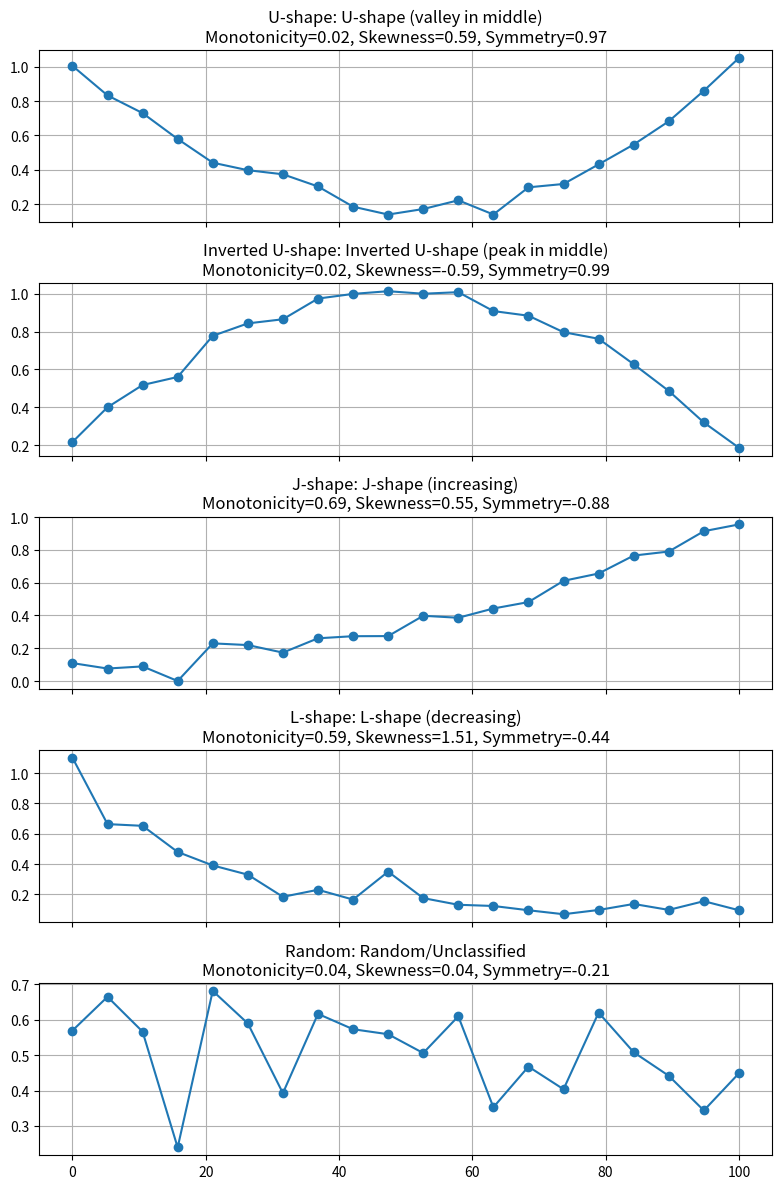

This figure's Python source:
import numpy as np
import matplotlib.pyplot as plt

# --- Metric functions ---

def monotonicity_index(x, y):
    x = np.array(x)
    y = np.array(y)

    idx_sort = np.argsort(x)
    x = x[idx_sort]
    y = y[idx_sort]

    dy = np.diff(y)
    dx = np.diff(x)
    dx[dx == 0] = 1e-8

    slopes = dy / dx
    net_change = y[-1] - y[0]
    total_change = np.sum(np.abs(slopes * dx))

    if total_change == 0:
        return 1.0
    return abs(net_change) / total_change

def compute_skewness(x, y):
    x = np.array(x)
    y = np.array(y)

    idx_sort = np.argsort(x)
    x = x[idx_sort]
    y = y[idx_sort]

    dx = np.diff(x)
    y_mid = (y[:-1] + y[1:]) / 2

    weights = dx
    mean_y = np.average(y_mid, weights=weights)
    var_y = np.average((y_mid - mean_y) ** 2, weights=weights)
    std_y = np.sqrt(var_y)

    if std_y < 1e-8:
        return 0.0

    skew = np.average(((y_mid - mean_y) / std_y) ** 3, weights=weights)
    return skew

# --- Classifier ---

def classify_curve(x, y):
    x = np.array(x)
    y = np.array(y)
    n = len(y)
    if n < 2:
        return "Unknown"

    idx_sort = np.argsort(x)
    x = x[idx_sort]
    y = y[idx_sort]

    m_index = monotonicity_index(x, y)
    trend = y[-1] - y[0]
    if m_index > 0.5:
        if trend > 0:
            return "J-shape (increasing)"
        elif trend < 0:
            return "L-shape (decreasing)"
        else:
            return "Flat or random"

    one_fifth = max(1, n // 5)
    first_segment = np.mean(y[:one_fifth])
    last_segment = np.mean(y[-one_fifth:])
    middle_range = (x >= np.percentile(x, 33)) & (x <= np.percentile(x, 67))
    middle_segment = np.mean(y[middle_range])

    min_idx = int(np.argmin(y))
    max_idx = int(np.argmax(y))

    if 0 < min_idx < n - 1:
        if first_segment > middle_segment * 1.1 and last_segment > middle_segment * 1.1:
            return "U-shape (valley in middle)"
    if 0 < max_idx < n - 1:
        if first_segment < middle_segment * 0.9 and last_segment < middle_segment * 0.9:
            return "Inverted U-shape (peak in middle)"

    return "Random/Unclassified"

# --- Generate synthetic test curves ---

x = np.linspace(0, 100, 20)

def add_noise(y, level=0.05, seed=0):
    rng = np.random.default_rng(seed)
    return y + level * rng.standard_normal(len(y))

y_U = 0.2 + 0.8 * ((x - 50) / 50) ** 2
y_invU = 1.0 - 0.8 * ((x - 50) / 50) ** 2
y_J = 0.1 + 0.9 * (x / 100) ** 2
y_L = 0.1 + 0.9 * np.exp(-5 * (x / 100))
y_rand = 0.5 + 0.2 * np.random.default_rng(1).standard_normal(len(x))

curves = {
    "U-shape": add_noise(y_U, seed=0),
    "Inverted U-shape": add_noise(y_invU, seed=1),
    "J-shape": add_noise(y_J, seed=2),
    "L-shape": add_noise(y_L, seed=3),
    "Random": y_rand,
}

# --- Plot and classify each curve ---

fig, axes = plt.subplots(len(curves), 1, figsize=(8, 12), sharex=True)

for ax, (name, y_vals) in zip(axes, curves.items()):
    shape = classify_curve(x, y_vals)
    m_idx = monotonicity_index(x, y_vals)
    skew = compute_skewness(x, y_vals)
    sym_corr = np.corrcoef(y_vals, y_vals[::-1])[0, 1]

    ax.plot(x, y_vals, marker='o')
    ax.set_title(f"{name}: {shape}\n"
                 f"Monotonicity={m_idx:.2f}, Skewness={skew:.2f}, Symmetry={sym_corr:.2f}")
    ax.grid(True)

plt.tight_layout()
plt.show()
